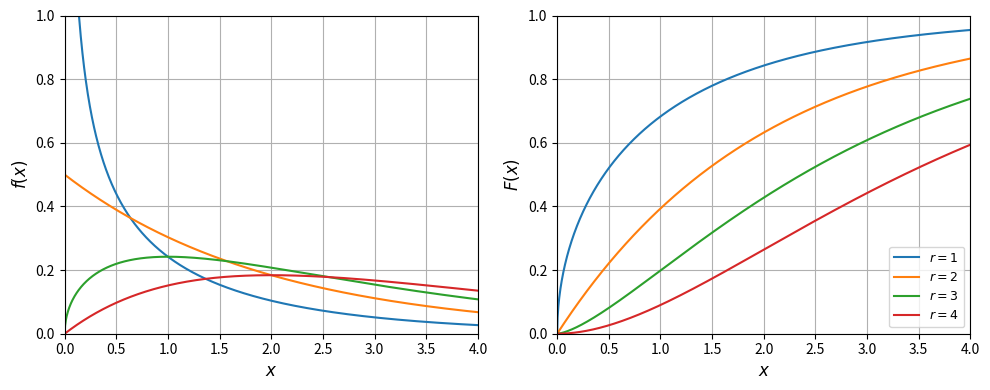
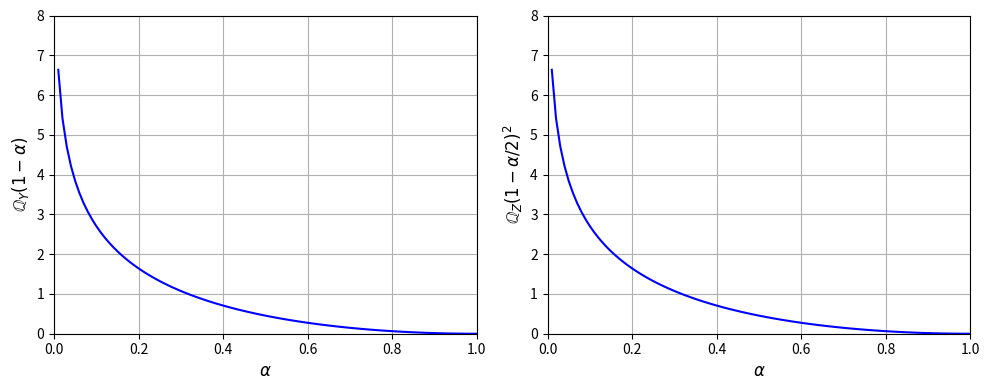

The matplotlib source for these figures, in order:
# %% [markdown]
# Chi-squared RVs $X\sim\chi^2(r)$ as Gamma RVs with $\beta=2$, $\alpha=r/2$
# (Victor Z and J E Umaña, UW-Madison, 2024).

# %%
import numpy as np
import matplotlib.pyplot as plt
from scipy.stats import gamma, chi2, norm

x = np.linspace(0, 4, 1000)
plt.figure(figsize=(10, 4))
for sub, fun, label in ((1, gamma.pdf, '$f(x)$'), (2, gamma.cdf, '$F(x)$')):
    plt.subplot(1, 2, sub)
    for r in (1, 2, 3, 4):
        plt.plot(x, fun(x, r/2, scale=2), linewidth=1.5, label=f'$r={r}$')   # = chi2(r)
    plt.grid(True)
    plt.xlabel('$x$', fontsize=12)
    plt.ylabel(label, fontsize=12)
    plt.axis([0, 4, 0, 1])
plt.legend(loc='lower right', fontsize=9)
plt.tight_layout()
plt.show()

# %% [markdown]
# $\mathbb{Q}_Y(1-\alpha)$ for $Y\sim\chi^2(1)$ equals $\mathbb{Q}_Z(1-\alpha/2)^2$ for $Z\sim\mathcal{N}(0,1)$.

# %%
alpha = np.linspace(0.01, 1, 100)
plt.figure(figsize=(10, 4))
plt.subplot(1, 2, 1)
plt.plot(alpha, chi2.ppf(1 - alpha, df=1), 'b-', linewidth=1.5)
plt.ylabel(r'$\mathbb{Q}_Y(1-\alpha)$', fontsize=12)
plt.subplot(1, 2, 2)
plt.plot(alpha, norm.ppf(1 - alpha/2)**2, 'b-', linewidth=1.5)
plt.ylabel(r'$\mathbb{Q}_Z(1-\alpha/2)^2$', fontsize=12)
for k in (1, 2):
    plt.subplot(1, 2, k)
    plt.grid(True)
    plt.xlabel(r'$\alpha$', fontsize=12)
    plt.axis([0, 1, 0, 8])
plt.tight_layout()
plt.show()
